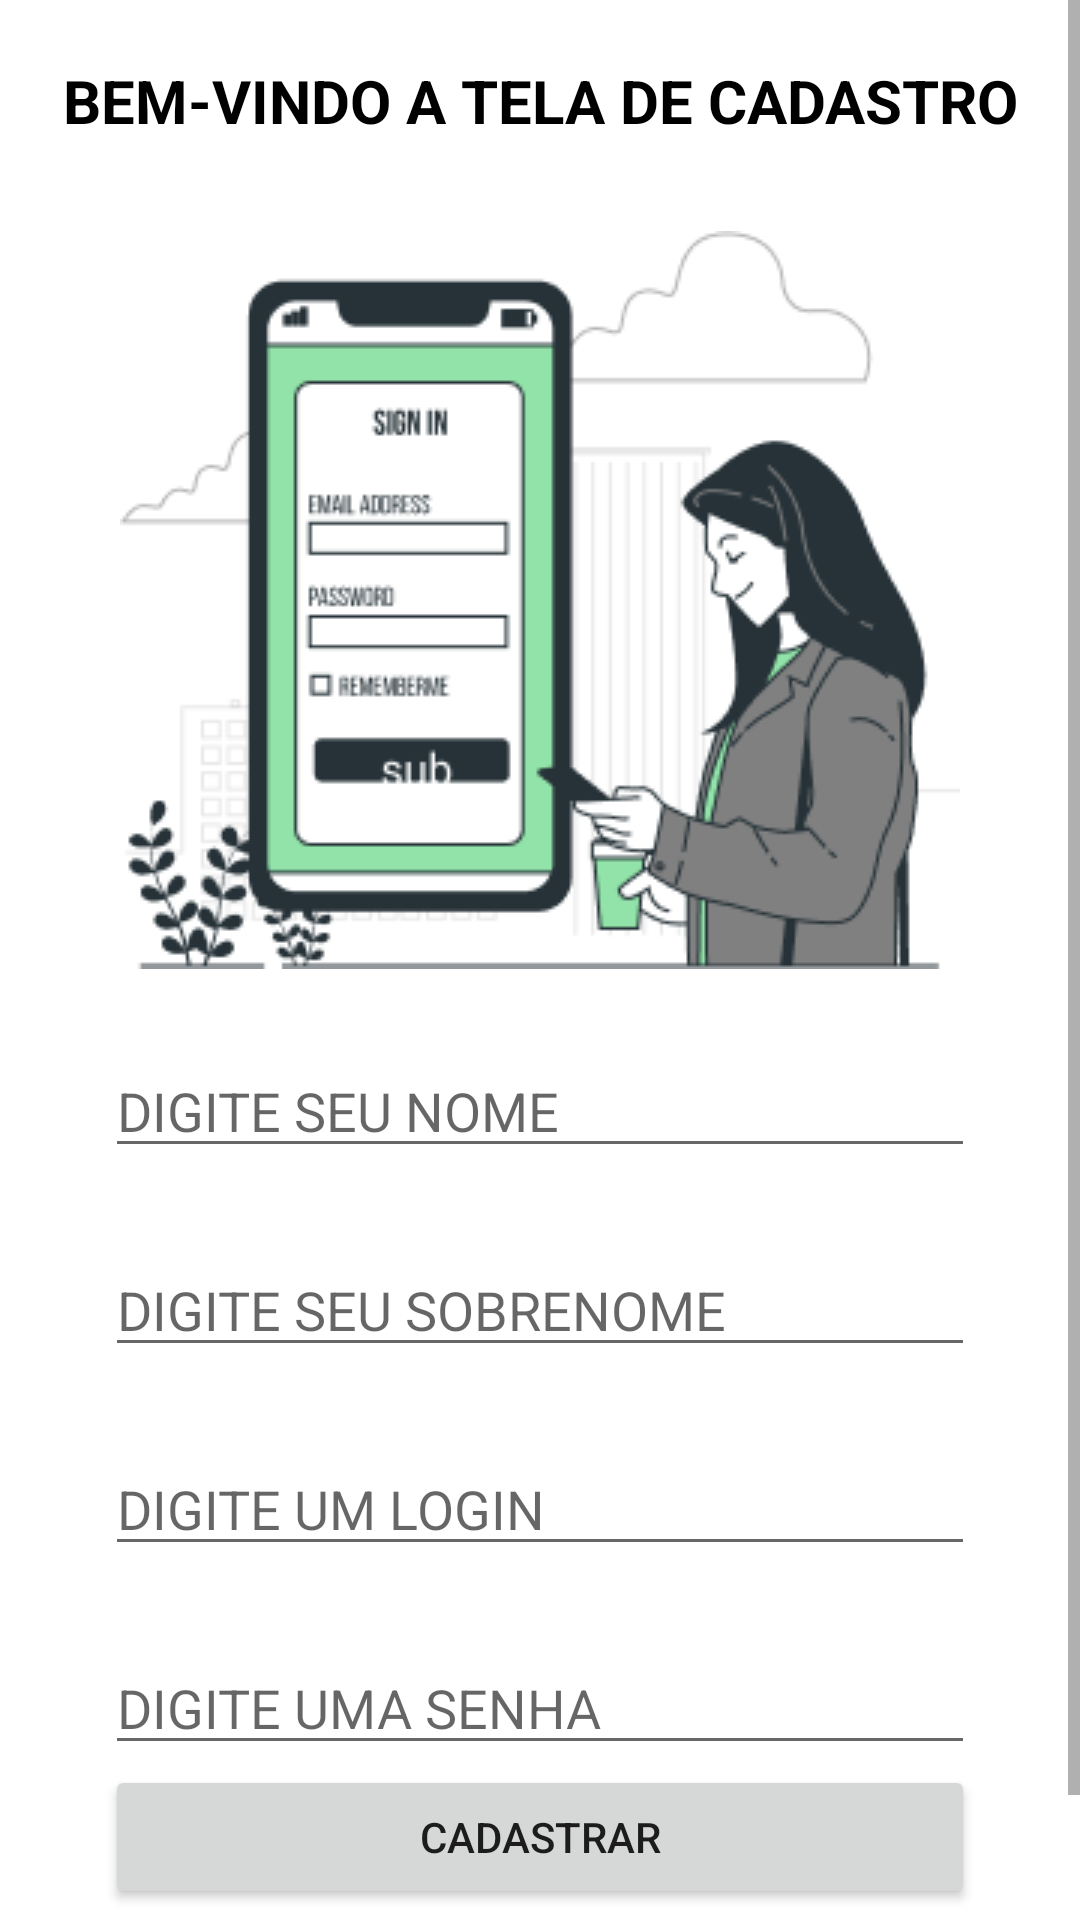

Layout XML and referenced resources for this Android screen:
<!-- AndroidManifest.xml: application theme Theme.LIBRIAprendizado -->
<!-- res/layout/activity_cadastro_usuario.xml -->
<?xml version="1.0" encoding="utf-8"?>
<ScrollView
    xmlns:android="http://schemas.android.com/apk/res/android"
    xmlns:app="http://schemas.android.com/apk/res-auto"
    xmlns:tools="http://schemas.android.com/tools"
    android:layout_width="match_parent"
    android:layout_height="match_parent">

    <LinearLayout
        android:layout_width="match_parent"
        android:layout_height="match_parent"
        tools:context=".CadastroUsuario"
        android:orientation="vertical">

        <TextView
            android:layout_width="match_parent"
            android:layout_height="wrap_content"
            android:text="BEM-VINDO A TELA DE CADASTRO"
            android:gravity="center"
            android:layout_marginTop="20dp"
            android:textColor="@color/black"
            android:textStyle="bold"
            android:textSize="20sp"/>

        <ImageView
            android:layout_width="wrap_content"
            android:layout_height="wrap_content"
            android:src="@drawable/bro"
            android:layout_marginTop="30dp"
            android:layout_gravity="center"/>

        <LinearLayout
            android:layout_width="match_parent"
            android:layout_height="wrap_content"
            android:orientation="vertical">


            <EditText
                android:id="@+id/txtNome"
                android:layout_width="match_parent"
                android:layout_height="wrap_content"
                android:hint="@string/cadastro_nome_text"
                android:inputType="text"
                android:layout_marginTop="25dp"
                android:layout_marginStart="35dp"
                android:layout_marginEnd="35dp"/>

            <EditText
                android:id="@+id/txtSobrenome"
                android:layout_width="match_parent"
                android:layout_height="wrap_content"
                android:hint="@string/cadastro_sobremone_text"
                android:inputType="text"
                android:layout_marginTop="25dp"
                android:layout_marginStart="35dp"
                android:layout_marginEnd="35dp"/>

            <EditText
                android:id="@+id/txtLogin"
                android:layout_width="match_parent"
                android:layout_height="wrap_content"
                android:hint="@string/cadastro_login_text"
                android:inputType="text"
                android:layout_marginTop="25dp"
                android:layout_marginStart="35dp"
                android:layout_marginEnd="35dp"/>

            <EditText
                android:id="@+id/txtSenha"
                android:layout_width="match_parent"
                android:layout_height="wrap_content"
                android:hint="@string/cadastro_senha_text"
                android:inputType="text"
                android:layout_marginTop="25dp"
                android:layout_marginStart="35dp"
                android:layout_marginEnd="35dp"/>

            <Button
                android:id="@+id/btnCadastrarUsuario"
                android:layout_width="match_parent"
                android:layout_height="wrap_content"
                android:layout_marginStart="35dp"
                android:layout_marginEnd="35dp"
                android:text="@string/cadastrar_button_text"/>

            <TextView
                android:id="@+id/voltarLogin"
                android:layout_width="match_parent"
                android:layout_height="wrap_content"
                android:text="Já tenho um login"
                android:gravity="center"
                android:layout_marginTop="20dp"
                android:textColor="@color/black"
                android:textSize="21sp"
                android:cursorVisible="true"/>
        </LinearLayout>

    </LinearLayout>

</ScrollView>
<!-- resources referenced by this layout -->
<resources>
  <!-- drawable bro: png bitmap (drawable, 21297 bytes) -->
  <string name="cadastrar_button_text">CADASTRAR</string>
  <string name="cadastro_login_text">DIGITE UM LOGIN</string>
  <string name="cadastro_nome_text">DIGITE SEU NOME</string>
  <string name="cadastro_senha_text">DIGITE UMA SENHA</string>
  <string name="cadastro_sobremone_text">DIGITE SEU SOBRENOME</string>
  <style name="Theme.LIBRIAprendizado" parent="Theme.MaterialComponents.DayNight.DarkActionBar">
          
          <item name="colorPrimary">@color/purple_500</item>
          <item name="colorPrimaryVariant">@color/purple_700</item>
          <item name="colorOnPrimary">@color/white</item>
          
          <item name="colorSecondary">@color/teal_200</item>
          <item name="colorSecondaryVariant">@color/teal_700</item>
          <item name="colorOnSecondary">@color/black</item>
          
          <item name="android:statusBarColor" tools:targetApi="l">?attr/colorPrimaryVariant</item>
          
      </style>
  <!-- not gathered from this repository: default colours our renderer supplied (Android Studio template values) -->
  <color name="purple_500">#FF6200EE</color>
  <color name="purple_700">#FF3700B3</color>
  <color name="teal_200">#FF03DAC5</color>
  <color name="teal_700">#FF018786</color>
  <color name="black">#FF000000</color>
  <color name="white">#FFFFFFFF</color>
</resources>
